Run: headless pygame with SDL's dummy video driver; simulated clock (each Clock.tick advances the game by its frame time, no real sleeping); random seed 0; keys injected as events and as key.get_pressed() state; no mouse input.
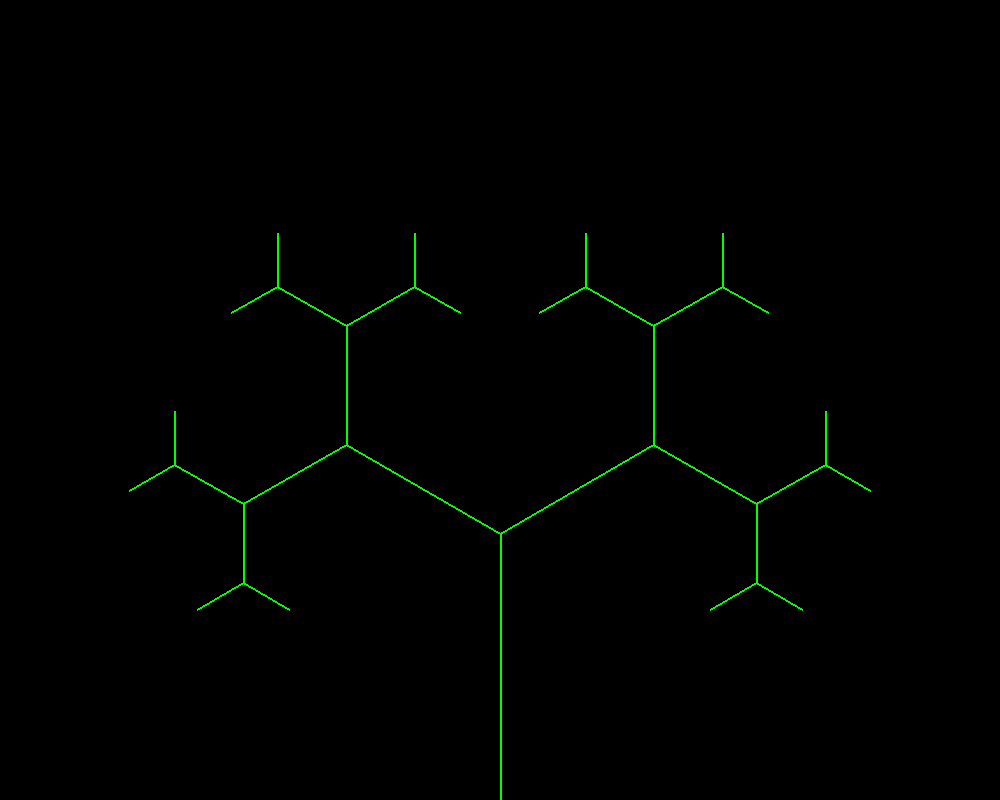
Frame 1 of 4 · flips 1–60 · no input
Frame 2 of 4 · flips 61–180 · tapped SPACE, RETURN · held RIGHT (→), D · screen unchanged from frame 1, image omitted
Frame 3 of 4 · flips 181–300 · held DOWN (↓), S · screen unchanged from frame 2, image omitted
Frame 4 of 4 · flips 301–420 · held LEFT (←), A, UP (↑), W · screen unchanged from frame 3, image omitted

The pygame program that drew these frames:

import pygame
import sys
import math

pygame.init()

width = 1000
height = 800
white = (255,255,255)
red = (255,0,0)
blue = (0, 0, 255)
green = (0, 255, 0)
black = (0,0,0)

screen = pygame.display.set_mode((width, height))
screen.fill(black)

#iterations
itr = 5

#length of tree truck
length = height/3

#division of length.
div = 1.5

# Angle in degrees
DA = 60

#thickness of tree
thick = 2

#This should always be 90
angle = 90

p1 = [width/2,height]

plist = [[angle, p1]]

level = 1
count = 1

for x in range(itr+1):
    if x == 0:
        pass
    else:
        for p in plist:
            p2 = [p[1][0]-length*math.cos(math.radians(p[0])), p[1][1]-length*math.sin(math.radians(p[0]))]
            pygame.draw.line(screen, green, p[1], p2, thick)
            angle1 = p[0] - DA
            angle2 = p[0] + DA
            plist.append([angle1,p2])
            plist.append([angle2,p2])
            print(p)
            print(count)
            print(length)
            count += 1
            if count == 2**level:
                length = length/div
                level += 1
                print("level phase")

            if count >= 2**itr:
                break
            
            if length <= 2:
                break

while True:
    if pygame.event.get(pygame.QUIT):
        sys.exit()
    pygame.display.update()
